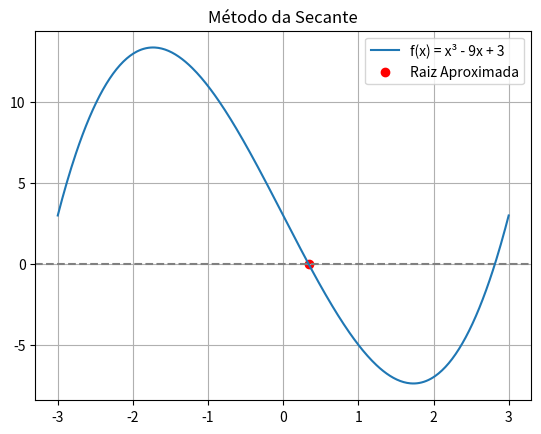

This chart was generated by the following Python code:
import numpy as np
import matplotlib.pyplot as plt


# Definindo a função
def f(x):
    return x**3 - 9*x + 3

# Condições iniciais
x0 = 0.5
x1 = 1.0
epsilon1 = 1e-5
epsilon2 = 1e-5
n_max = 100

# Inicialização
k = 0
xk = x1 - f(x1) * (x1 - x0) / (f(x1) - f(x0))

print("k |        xk       |   abs(xk - x0)  |      f(xk)")

while k < n_max and abs(xk - x1) > epsilon1 and abs(f(xk)) > epsilon2:
    x0 = x1
    x1 = xk
    xk = x1 - f(x1) * (x1 - x0) / (f(x1) - f(x0))
    k += 1
    print(f"{k:2d} | {xk:14.8f} | {abs(xk - x0):14.8f} | {f(xk):14.8f}")

print(f"\nAproximadamente: {xk:.8f} é a raiz, com {k} iterações.")

x = np.linspace(-3, 3, 400)
y = f(x)

plt.axhline(0, color='gray', linestyle='--')
plt.plot(x, y, label="f(x) = x³ - 9x + 3")
plt.scatter([xk], [f(xk)], color='red', label="Raiz Aproximada")
plt.legend()
plt.grid(True)
plt.title("Método da Secante")
plt.show()
